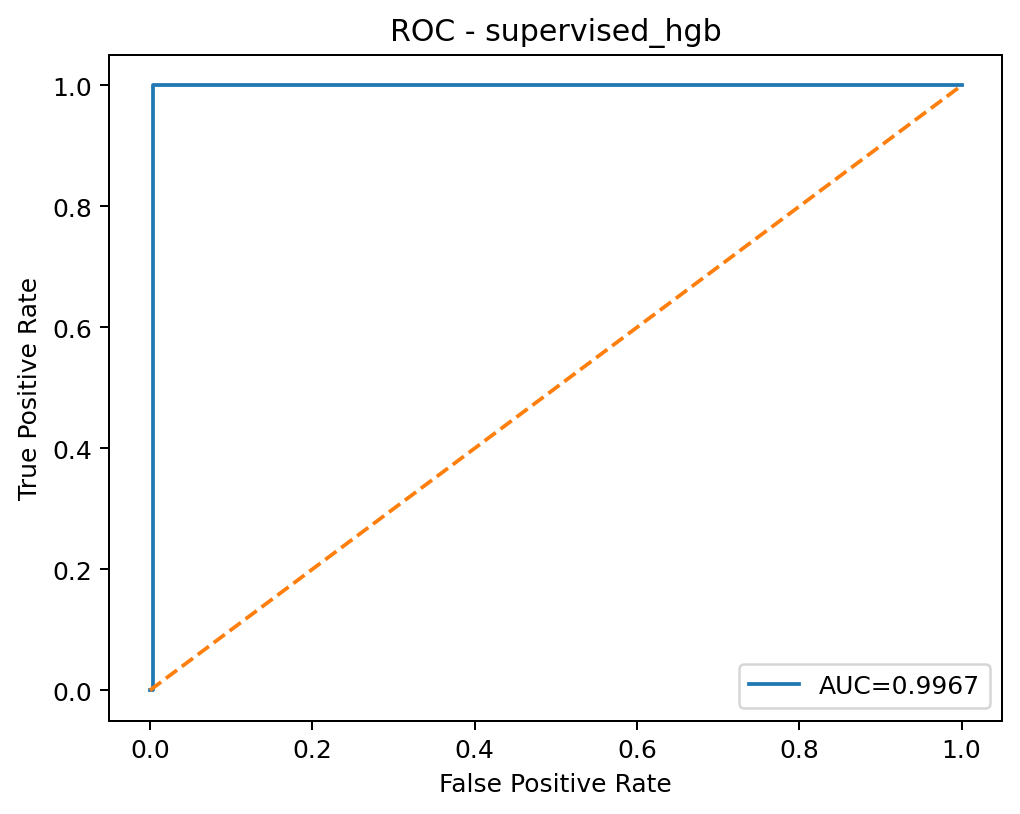

Source data for this figure (header and first rows):
threshold, fpr, tpr
inf, 0.0, 0.0
0.9999, 3.214400514304082e-05, 0.0
0.9999, 0.0004179, 0.0
0.9999, 0.0005464, 0.0
0.9999, 0.0006107, 0.0
0.1434, 0.0006429, 0.0
0.06912, 0.003343, 0.0
0.0006019, 0.003343, 0.0148
0.0005282, 0.003343, 0.01511
0.0005282, 0.003343, 0.01573
0.0005282, 0.003343, 0.01634
0.0005282, 0.003343, 0.01727
0.0005282, 0.003343, 0.02189
0.0005282, 0.003343, 0.07092
0.0005282, 0.003343, 0.08572
0.0005282, 0.003343, 0.9886
7.764175116580794e-05, 0.003343, 0.9963
6.913755343813955e-05, 0.003343, 0.9991
3.650764219223185e-06, 0.003343, 1.0
5.5496472343183724e-08, 0.003889, 1.0
5.5496461963617325e-08, 0.004018, 1.0
5.549644132510756e-08, 0.004114, 1.0
5.542923107478197e-08, 0.004179, 1.0
5.463651239299898e-08, 0.004307, 1.0
5.4636512392998014e-08, 0.004532, 1.0
5.406663256382761e-08, 0.004918, 1.0
5.3710484338339705e-08, 0.0054, 1.0
4.941745460448947e-08, 0.005722, 1.0
4.94174269840964e-08, 0.00585, 1.0
4.762406329597778e-08, 0.006107, 1.0
4.7339104877478155e-08, 0.006204, 1.0
4.6294424256151035e-08, 0.006622, 1.0
4.6294424256150877e-08, 0.07091, 1.0
4.629441559765376e-08, 0.07097, 1.0
4.62944155976536e-08, 0.08219, 1.0
4.629439838128118e-08, 0.1064, 1.0
4.629438972278874e-08, 0.1091, 1.0
4.629434762017818e-08, 0.1161, 1.0
4.6294331953808234e-08, 0.1199, 1.0
4.629431484748432e-08, 0.1266, 1.0
4.629429416355903e-08, 0.1307, 1.0
4.629427973943646e-08, 0.1309, 1.0
4.6294279739436295e-08, 0.1334, 1.0
4.569939035823956e-08, 0.1334, 1.0
4.435636410431614e-08, 0.1336, 1.0
4.411722432191415e-08, 0.1338, 1.0
4.3657114121445025e-08, 0.1338, 1.0
4.3657064706656955e-08, 0.1341, 1.0
4.3204268413026434e-08, 0.1342, 1.0
4.317851288230035e-08, 0.1343, 1.0
4.1223387905921516e-08, 0.1346, 1.0
4.122338790592137e-08, 0.1513, 1.0
4.122338019586558e-08, 0.1529, 1.0
4.1223364865354106e-08, 0.159, 1.0
4.1223357155302627e-08, 0.1595, 1.0
4.122331966456193e-08, 0.1608, 1.0
4.12233057142675e-08, 0.1613, 1.0
4.122327206351722e-08, 0.1635, 1.0
4.122325921939573e-08, 0.1639, 1.0
4.11126363931058e-08, 0.1639, 1.0
... 37 more rows
